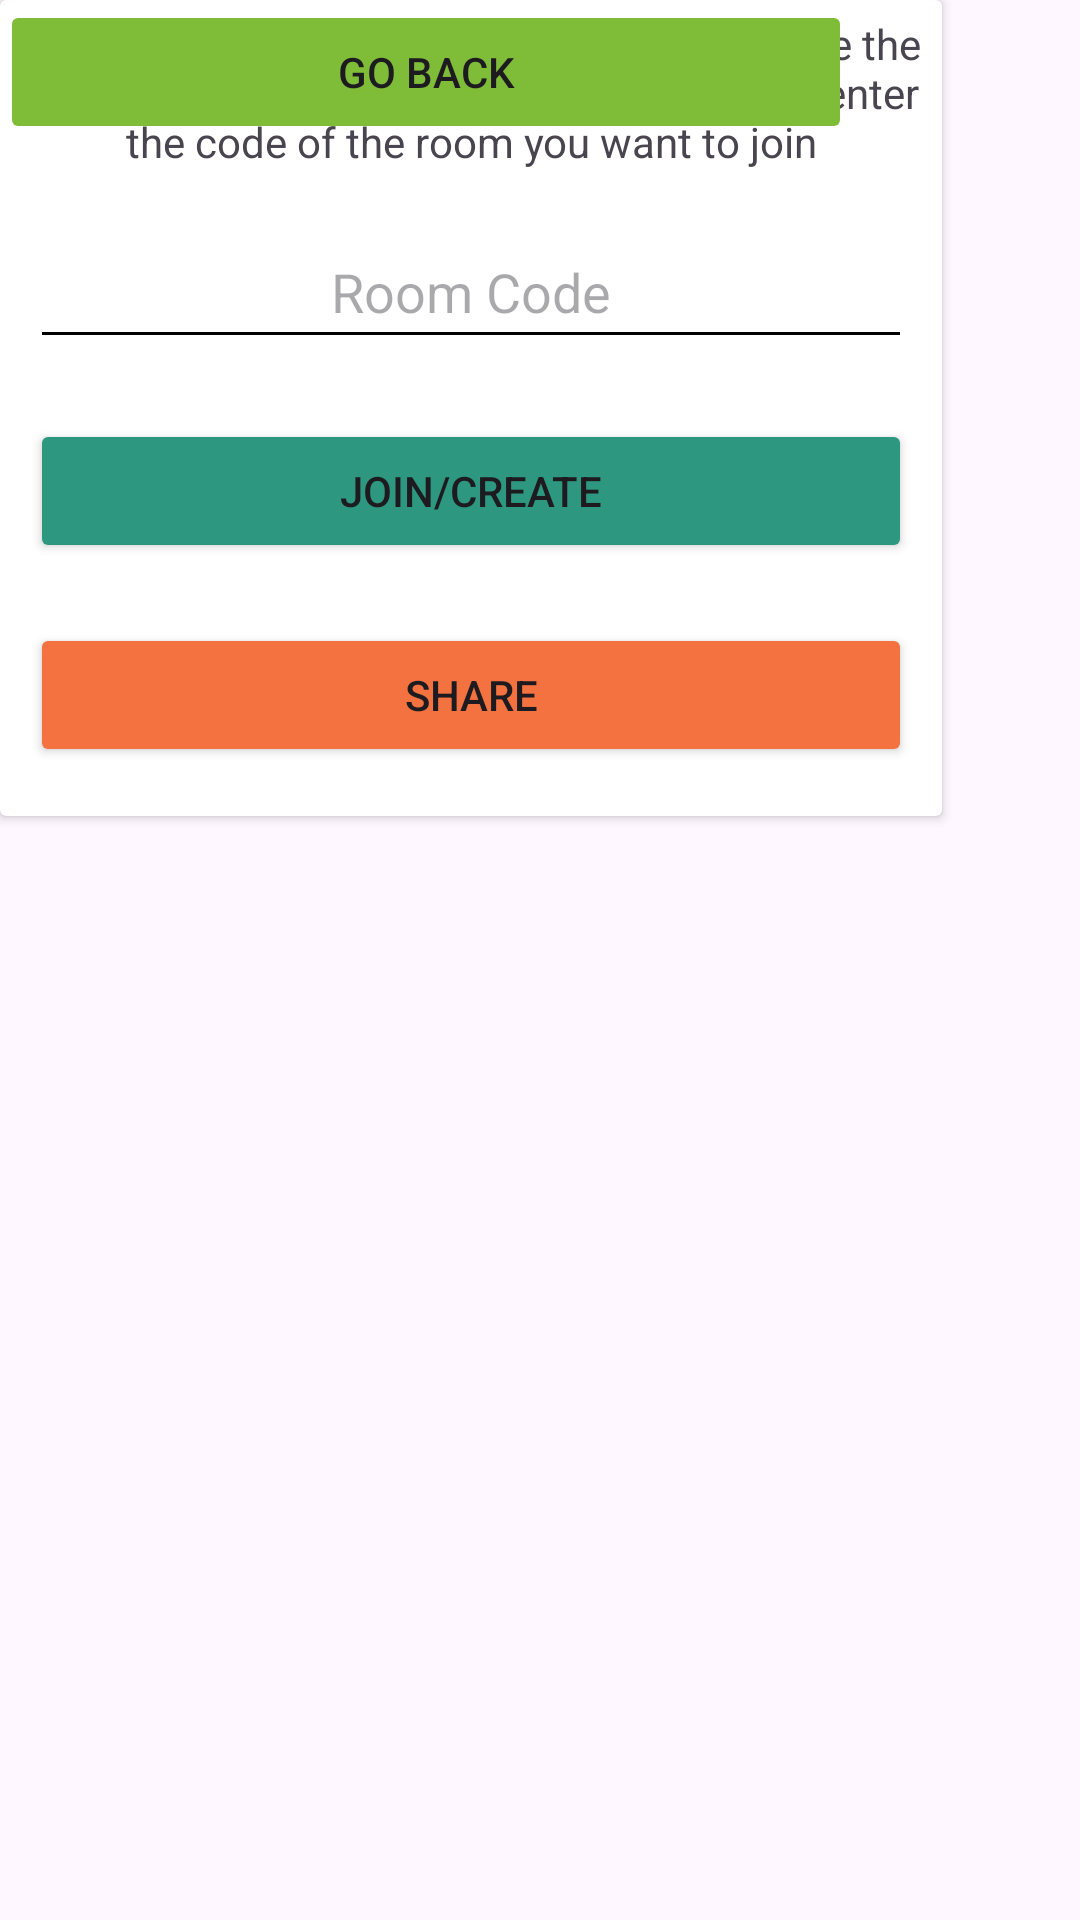

Layout XML and referenced resources for this Android screen:
<!-- AndroidManifest.xml: application theme Theme.Old_man -->
<!-- res/layout/activity_dashboard.xml -->
<?xml version="1.0" encoding="utf-8"?>
<androidx.constraintlayout.widget.ConstraintLayout xmlns:android="http://schemas.android.com/apk/res/android"
    xmlns:app="http://schemas.android.com/apk/res-auto"
    xmlns:tools="http://schemas.android.com/tools"
    android:layout_width="match_parent"
    android:layout_height="match_parent"
    tools:context=".community.DashboardActivity">

    <androidx.cardview.widget.CardView
        android:layout_width="314dp"
        android:layout_height="272dp"
        android:layout_margin="30dp"
        tools:ignore="MissingConstraints"
        tools:layout_editor_absoluteX="46dp"
        tools:layout_editor_absoluteY="224dp">

        <LinearLayout
            android:layout_width="match_parent"
            android:layout_height="286dp"
            android:orientation="vertical">

            <TextView
                android:id="@+id/textView"
                android:layout_width="match_parent"
                android:layout_height="wrap_content"
                android:layout_margin="5dp"
                android:gravity="center"
                android:text="Please Create a room Code/Name and share the code with your friends to start video call or enter the code of the room you want to join" />

            <EditText
                android:id="@+id/codeBox"
                android:layout_width="match_parent"
                android:layout_height="wrap_content"
                android:layout_margin="10dp"
                android:backgroundTint="#000000"
                android:ems="10"
                android:gravity="center"
                android:hint="Room Code"
                android:inputType="text"
                android:minHeight="48dp" />

            <Button
                android:id="@+id/joinBtn"
                android:layout_width="match_parent"
                android:layout_height="wrap_content"
                android:layout_margin="10dp"
                android:backgroundTint="#2D987F"
                android:text="Join/Create" />

            <Button
                android:id="@+id/shareBtn"
                android:layout_width="match_parent"
                android:layout_height="wrap_content"
                android:layout_margin="10dp"
                android:backgroundTint="#F4723F"
                android:text="Share" />
        </LinearLayout>
    </androidx.cardview.widget.CardView>

    <Button
        android:id="@+id/demoBtn"
        android:layout_width="284dp"
        android:layout_height="48dp"
        android:layout_margin="10dp"
        android:backgroundTint="#7FBC38"
        android:text="Go Back"
        tools:ignore="MissingConstraints"
        tools:layout_editor_absoluteX="63dp"
        tools:layout_editor_absoluteY="528dp" />
</androidx.constraintlayout.widget.ConstraintLayout>
<!-- resources referenced by this layout -->
<resources>
  <style name="Theme.Old_man" parent="Base.Theme.Old_man" />
  <style name="Base.Theme.Old_man" parent="Theme.Material3.DayNight.NoActionBar">
          
          
      </style>
</resources>
